Photos from the image-classification dataset "retinal_images" in the GitHub repository prisi8379/Retiscan_Miniproject. Its 4 classes are: mild diabetic retinopathy, moderate diabetic retinopathy, proliferative diabetic retinopathy, severe diabetic retinopathy.

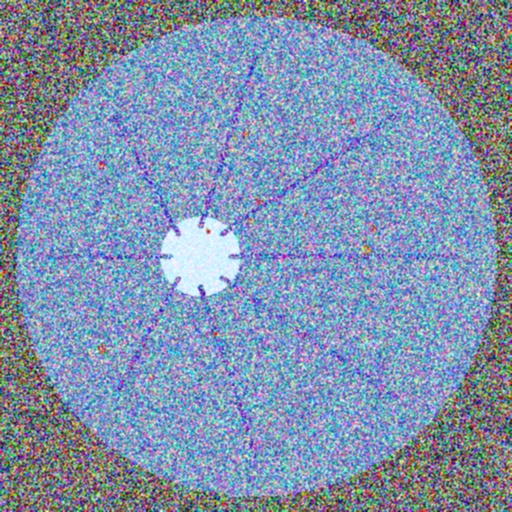
Label: moderate diabetic retinopathy

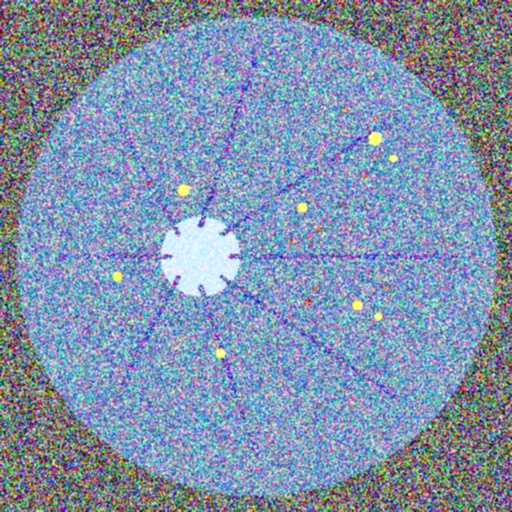
Label: severe diabetic retinopathy

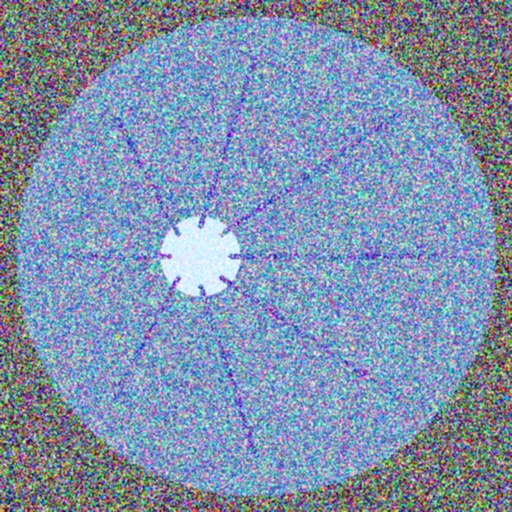
Label: mild diabetic retinopathy

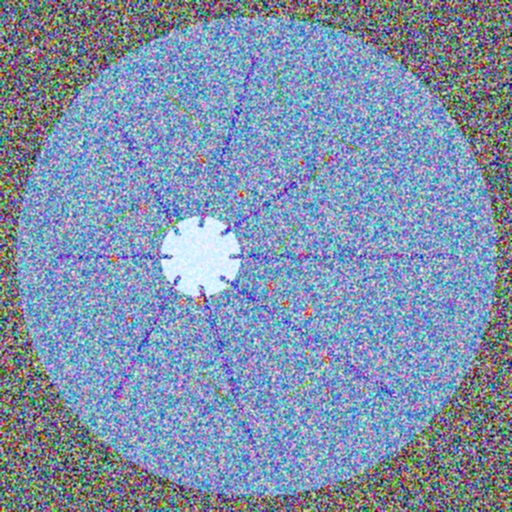
Label: proliferative diabetic retinopathy

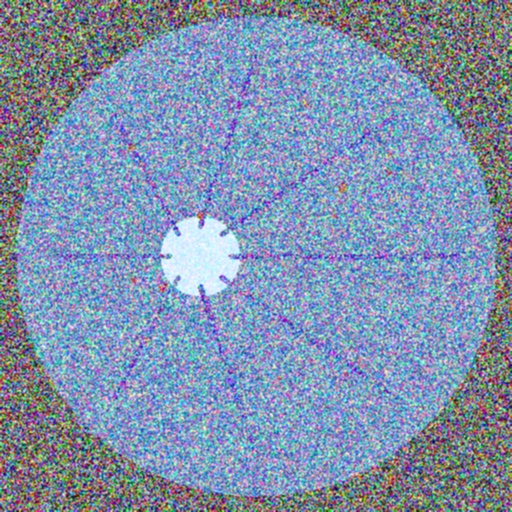
Label: moderate diabetic retinopathy

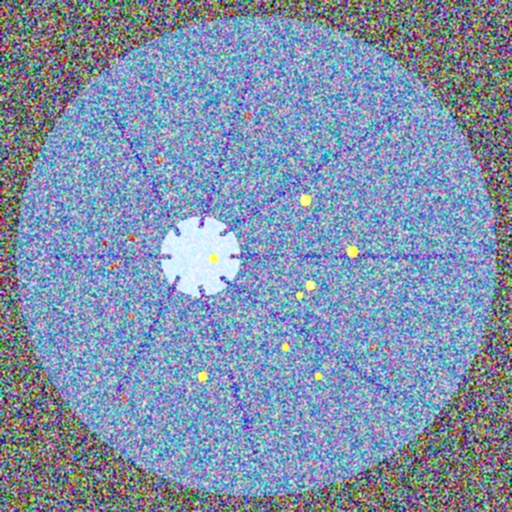
Label: severe diabetic retinopathy
